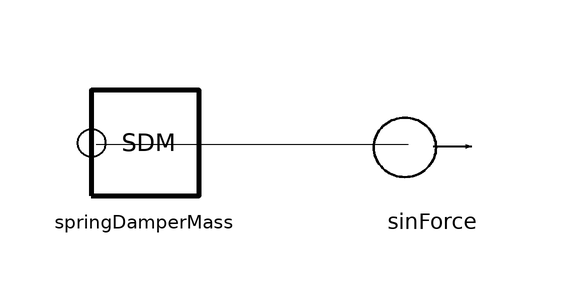

Above is the diagram view of the following Modelica model: its components placed by their Placement annotations and its connect equations drawn as lines.

model SpringDamperMassForce
    Translational.SpringDamperMass springDamperMass annotation(
        Placement(visible = true, transformation(origin = {-16, 0}, extent = {{-10, -10}, {10, 10}}, rotation = 0)));
    Translational.SinForce sinForce(F = 500)  annotation(
        Placement(visible = true, transformation(origin = {32, 0}, extent = {{-10, -10}, {10, 10}}, rotation = 0)));
    equation
      connect(springDamperMass.flange, sinForce.flange) annotation(
        Line(points = {{-24, 0}, {28, 0}}));
    end SpringDamperMassForce;